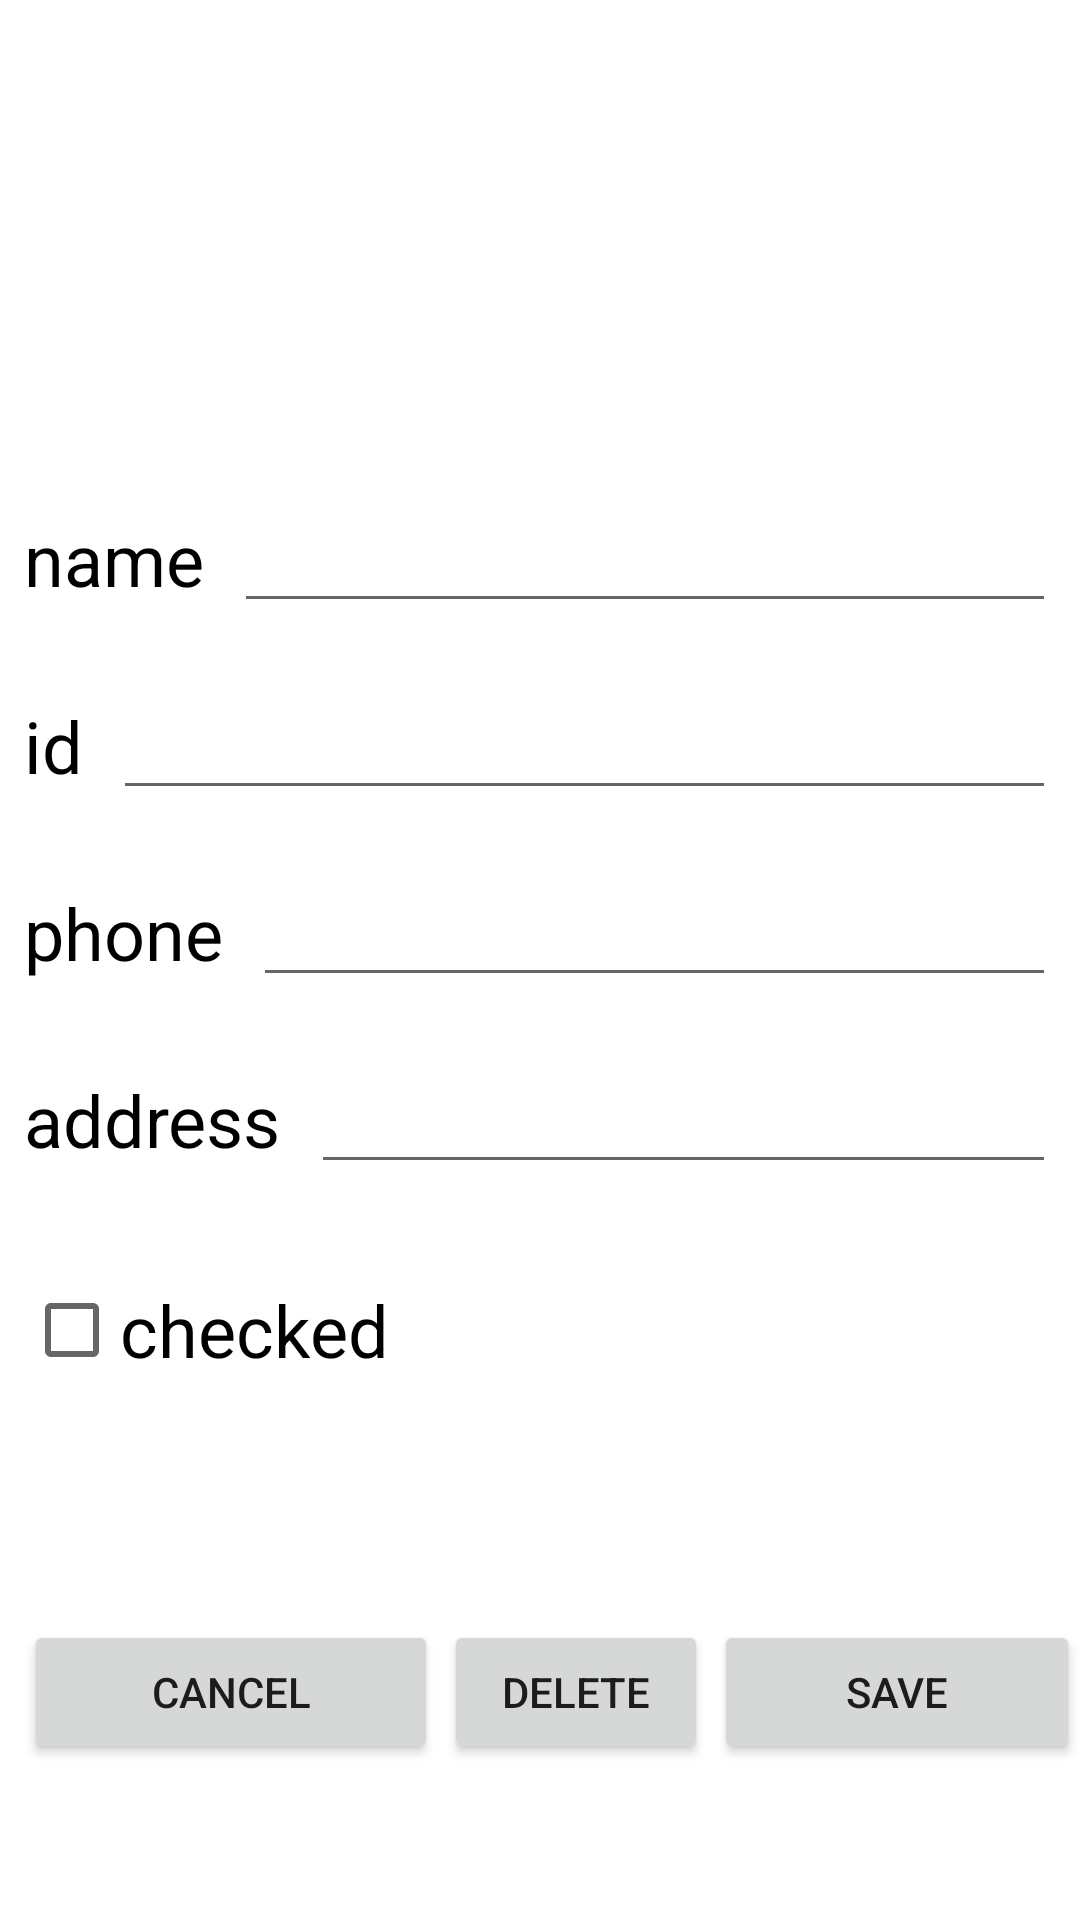

Here is an Android app screen rendered from its layout file. Give the layout XML and the strings, colors and styles it references.
<!-- AndroidManifest.xml: application theme Theme.StudentsApp -->
<!-- res/layout/activity_edit_student.xml -->
<?xml version="1.0" encoding="utf-8"?>
<androidx.constraintlayout.widget.ConstraintLayout xmlns:android="http://schemas.android.com/apk/res/android"
    xmlns:app="http://schemas.android.com/apk/res-auto"
    xmlns:tools="http://schemas.android.com/tools"
    android:id="@+id/ConstraintLayout"
    android:layout_width="match_parent"
    android:layout_height="match_parent"
    tools:context=".EditStudent">

    <ImageView
        android:id="@+id/editstudent_avatar_img"
        android:layout_width="120dp"
        android:layout_height="120dp"
        android:layout_marginStart="20dp"
        android:layout_marginTop="20dp"
        app:layout_constraintStart_toStartOf="parent"
        app:layout_constraintTop_toTopOf="parent"
        app:srcCompat="@drawable/avatar" />

    <TextView
        android:id="@+id/textView"
        android:layout_width="wrap_content"
        android:layout_height="wrap_content"
        android:layout_marginStart="8dp"
        android:layout_marginTop="30dp"
        android:text="name"
        android:textColor="#000000"
        android:textSize="24sp"
        app:layout_constraintStart_toStartOf="parent"
        app:layout_constraintTop_toBottomOf="@+id/editstudent_avatar_img" />

    <TextView
        android:id="@+id/textView3"
        android:layout_width="wrap_content"
        android:layout_height="wrap_content"
        android:layout_marginStart="8dp"
        android:layout_marginTop="30dp"
        android:text="id"
        android:textColor="#000000"
        android:textSize="24sp"
        app:layout_constraintStart_toStartOf="parent"
        app:layout_constraintTop_toBottomOf="@+id/textView" />

    <EditText
        android:id="@+id/editstudent_name_et"
        android:layout_width="0dp"
        android:layout_height="wrap_content"
        android:layout_marginStart="10dp"
        android:layout_marginEnd="8dp"
        android:ems="10"
        android:inputType="textPersonName"
        app:layout_constraintBaseline_toBaselineOf="@+id/textView"
        app:layout_constraintEnd_toEndOf="parent"
        app:layout_constraintHorizontal_bias="0.508"
        app:layout_constraintStart_toEndOf="@+id/textView" />

    <EditText
        android:id="@+id/editstudent_id_et"
        android:layout_width="0dp"
        android:layout_height="wrap_content"
        android:layout_marginStart="10dp"
        android:layout_marginEnd="8dp"
        android:ems="10"
        android:inputType="textPersonName"
        app:layout_constraintBaseline_toBaselineOf="@+id/textView3"
        app:layout_constraintEnd_toEndOf="parent"
        app:layout_constraintStart_toEndOf="@+id/textView3" />

    <Button
        android:id="@+id/editstudent_save_btn"
        android:layout_width="0dp"
        android:layout_height="wrap_content"
        android:layout_marginStart="2dp"
        android:layout_marginTop="4dp"
        android:text="SAVE"
        app:layout_constraintEnd_toEndOf="parent"
        app:layout_constraintHorizontal_bias="0.0"
        app:layout_constraintStart_toEndOf="@+id/editstudent_delete_btn"
        app:layout_constraintTop_toBottomOf="@+id/addstudent_message" />

    <Button
        android:id="@+id/editstudent_cancel_btn"
        android:layout_width="0dp"
        android:layout_height="wrap_content"
        android:layout_marginStart="8dp"
        android:layout_marginEnd="2dp"
        android:layout_marginBottom="52dp"
        android:text="CANCEL"
        app:layout_constraintBottom_toBottomOf="parent"
        app:layout_constraintEnd_toStartOf="@+id/editstudent_delete_btn"
        app:layout_constraintHorizontal_bias="0.0"
        app:layout_constraintStart_toStartOf="parent" />

    <Button
        android:id="@+id/editstudent_delete_btn"
        android:layout_width="0dp"
        android:layout_height="wrap_content"
        android:layout_marginStart="148dp"
        android:layout_marginBottom="52dp"
        android:text="DELETE"
        app:layout_constraintBottom_toBottomOf="parent"
        app:layout_constraintStart_toEndOf="@+id/editstudent_cancel_btn"
        app:layout_constraintStart_toStartOf="parent" />

    <TextView
        android:id="@+id/addstudent_message"
        android:layout_width="0dp"
        android:layout_height="wrap_content"
        android:layout_marginBottom="52dp"
        android:textSize="24sp"
        app:layout_constraintBottom_toBottomOf="@+id/editstudent_delete_btn"
        app:layout_constraintEnd_toEndOf="parent"
        app:layout_constraintStart_toStartOf="parent" />

    <TextView
        android:id="@+id/textView2"
        android:layout_width="wrap_content"
        android:layout_height="wrap_content"
        android:layout_marginStart="8dp"
        android:layout_marginTop="30dp"
        android:text="phone"
        android:textColor="#000000"
        android:textSize="24sp"
        app:layout_constraintStart_toStartOf="parent"
        app:layout_constraintTop_toBottomOf="@+id/textView3" />

    <EditText
        android:id="@+id/editstudent_phone_et"
        android:layout_width="0dp"
        android:layout_height="wrap_content"
        android:layout_marginStart="10dp"
        android:layout_marginEnd="8dp"
        android:ems="10"
        android:inputType="textPersonName"
        app:layout_constraintBaseline_toBaselineOf="@+id/textView2"
        app:layout_constraintEnd_toEndOf="parent"
        app:layout_constraintStart_toEndOf="@+id/textView2" />

    <TextView
        android:id="@+id/textView4"
        android:layout_width="wrap_content"
        android:layout_height="wrap_content"
        android:layout_marginStart="8dp"
        android:layout_marginTop="30dp"
        android:text="address"
        android:textColor="#000000"
        android:textSize="24sp"
        app:layout_constraintStart_toStartOf="parent"
        app:layout_constraintTop_toBottomOf="@+id/textView2" />

    <EditText
        android:id="@+id/editstudent_address_et"
        android:layout_width="0dp"
        android:layout_height="wrap_content"
        android:layout_marginStart="10dp"
        android:layout_marginEnd="8dp"
        android:ems="10"
        android:inputType="textPersonName"
        app:layout_constraintBaseline_toBaselineOf="@+id/textView4"
        app:layout_constraintEnd_toEndOf="parent"
        app:layout_constraintStart_toEndOf="@+id/textView4" />

    <CheckBox
        android:id="@+id/editstudent_cb"
        android:layout_width="wrap_content"
        android:layout_height="wrap_content"
        android:layout_marginStart="8dp"
        android:layout_marginTop="30dp"
        android:text="checked"
        android:textSize="24sp"
        app:layout_constraintStart_toStartOf="parent"
        app:layout_constraintTop_toBottomOf="@+id/textView4" />

</androidx.constraintlayout.widget.ConstraintLayout>
<!-- resources referenced by this layout -->
<resources>
  <style name="Theme.StudentsApp" parent="Theme.MaterialComponents.DayNight.DarkActionBar">
          
          <item name="colorPrimary">@color/purple_500</item>
          <item name="colorPrimaryVariant">@color/purple_700</item>
          <item name="colorOnPrimary">@color/white</item>
          
          <item name="colorSecondary">@color/teal_200</item>
          <item name="colorSecondaryVariant">@color/teal_700</item>
          <item name="colorOnSecondary">@color/black</item>
          
          <item name="android:statusBarColor">?attr/colorPrimaryVariant</item>
          
      </style>
  <!-- not gathered from this repository: default colours our renderer supplied (Android Studio template values) -->
  <color name="purple_500">#FF6200EE</color>
  <color name="purple_700">#FF3700B3</color>
  <color name="teal_200">#FF03DAC5</color>
  <color name="teal_700">#FF018786</color>
  <color name="black">#FF000000</color>
  <color name="white">#FFFFFFFF</color>
</resources>
